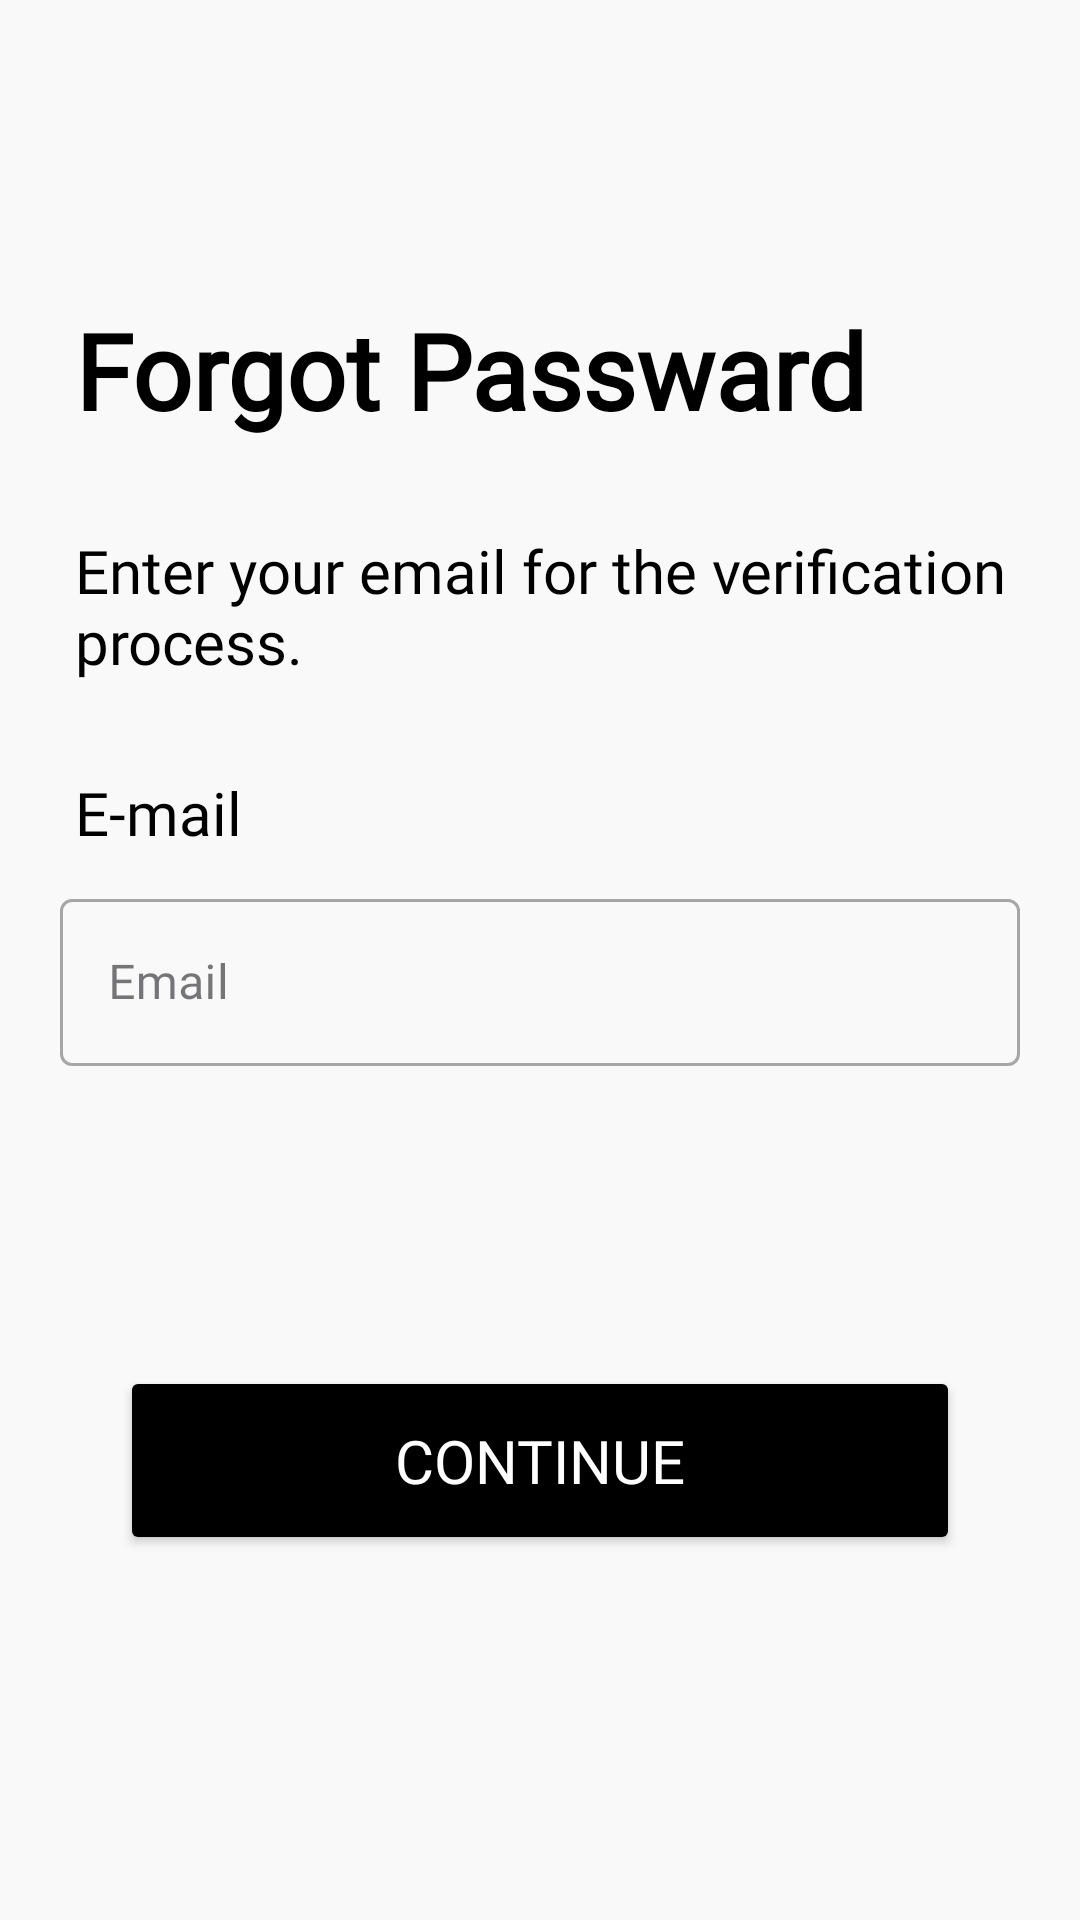

Layout XML and referenced resources for this Android screen:
<!-- AndroidManifest.xml: application theme Theme.QuranMentor -->
<!-- res/layout/forgot_passward_1.xml -->
<?xml version="1.0" encoding="utf-8"?>
<LinearLayout xmlns:android="http://schemas.android.com/apk/res/android"
    xmlns:app="http://schemas.android.com/apk/res-auto"
    xmlns:tools="http://schemas.android.com/tools"
    android:id="@+id/main"
    android:background="#f9f9f9"
    android:layout_width="match_parent"
    android:layout_height="match_parent"
    android:orientation="vertical"
    tools:context=".activities.ForgotPassward">

<TextView
    android:layout_width="wrap_content"
    android:layout_height="wrap_content"
    android:text="Forgot Passward"
    android:textColor="@color/black"
    android:textSize="35dp"
    android:textStyle="bold"
    android:fontFamily="@font/playfair_display"
    android:layout_marginStart="25sp"
    android:layout_marginTop="100dp"
    />

    <TextView
        android:layout_width="wrap_content"
        android:layout_height="wrap_content"
        android:text="@string/forgottext"
        android:textColor="@color/black"
        android:textSize="20sp"
        android:fontFamily="@font/ubuntu_medium"
        android:layout_marginStart="25sp"
        android:layout_marginTop="30dp"
        />

    <TextView
        android:layout_width="wrap_content"
        android:layout_height="wrap_content"
        android:text="E-mail"
        android:textColor="@color/black"
        android:textSize="20sp"
        android:fontFamily="@font/ubuntu_medium"
        android:layout_marginStart="25sp"
        android:layout_marginTop="30dp"
        />

    <com.google.android.material.textfield.TextInputLayout
        android:layout_width="match_parent"
        android:layout_height="wrap_content"
        android:layout_marginLeft="20dp"
        android:layout_marginRight="20dp"
        android:layout_marginTop="10dp"
        android:id="@+id/forgotemail"
        android:transitionName="email_txt"
        style="@style/Widget.MaterialComponents.TextInputLayout.OutlinedBox">

        <com.google.android.material.textfield.TextInputEditText
            android:layout_width="match_parent"
            android:layout_height="wrap_content"
            android:fontFamily="@font/ubuntu_medium"
            android:hint="Email"
            android:textColorHint="@color/black"
            />
    </com.google.android.material.textfield.TextInputLayout>


    <Button
        android:layout_width="280dp"
        android:layout_height="wrap_content"
        android:backgroundTint="@color/black"
        android:text="Continue"
        android:transitionName="signup_btn"
        android:fontFamily="@font/ubuntu_medium"
        android:padding="18dp"
        android:id="@+id/continueBtn"
        android:textSize="20dp"
        android:textColor="@color/white"
        android:layout_gravity="center"
        android:layout_margin="100dp"/>


</LinearLayout>
<!-- resources referenced by this layout -->
<resources>
  <color name="black">#FF000000</color>
  <color name="white">#FFFFFFFF</color>
  <string name="forgottext">Enter your email for the verification process.</string>
  <style name="Theme.QuranMentor" parent="Base.Theme.QuranMentor" />
  <style name="Base.Theme.QuranMentor" parent="Theme.Material3.Light.NoActionBar">
          <item name="android:windowIsTranslucent">true</item>
          <item name="android:statusBarColor">#044227</item>
          <item name="android:navigationBarColor">@android:color/black</item>
      </style>
</resources>
